Run: headless pygame with SDL's dummy video driver; simulated clock (each Clock.tick advances the game by its frame time, no real sleeping); random seed 0; keys injected as events and as key.get_pressed() state; no mouse input.
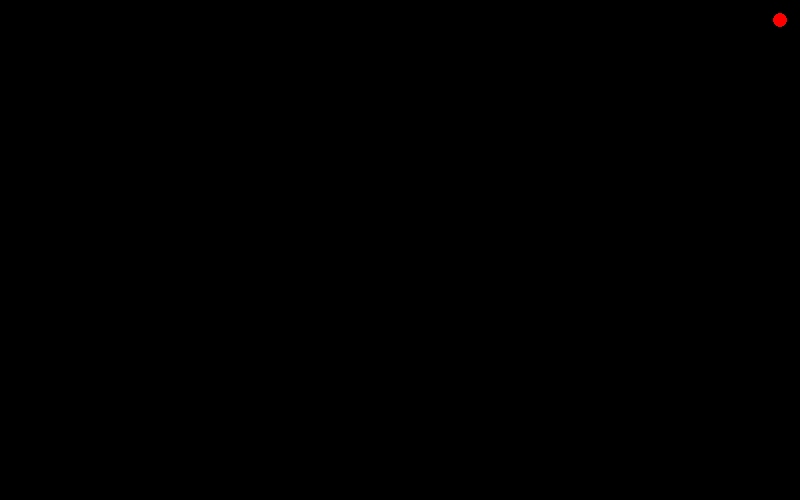
Frame 1 of 4 · flips 1–60 · no input
Frame 2 of 4 · flips 61–180 · tapped SPACE, RETURN · held RIGHT (→), D · screen unchanged from frame 1, image omitted
Frame 3 of 4 · flips 181–300 · held DOWN (↓), S · screen unchanged from frame 2, image omitted
Frame 4 of 4 · flips 301–420 · held LEFT (←), A, UP (↑), W · screen unchanged from frame 3, image omitted

The pygame program that drew these frames:

import pygame
import sys

window = pygame.display.set_mode((800, 500), pygame.NOFRAME)
pygame.display.set_caption("mayaSetup")

while True:
    for event in pygame.event.get():
        if event.type == pygame.QUIT:
            pygame.quit()
            sys.exit()

    pygame.draw.circle(
        window,
        (255, 0, 0),
        (780, 20),
        7
    )
    pygame.display.flip()
